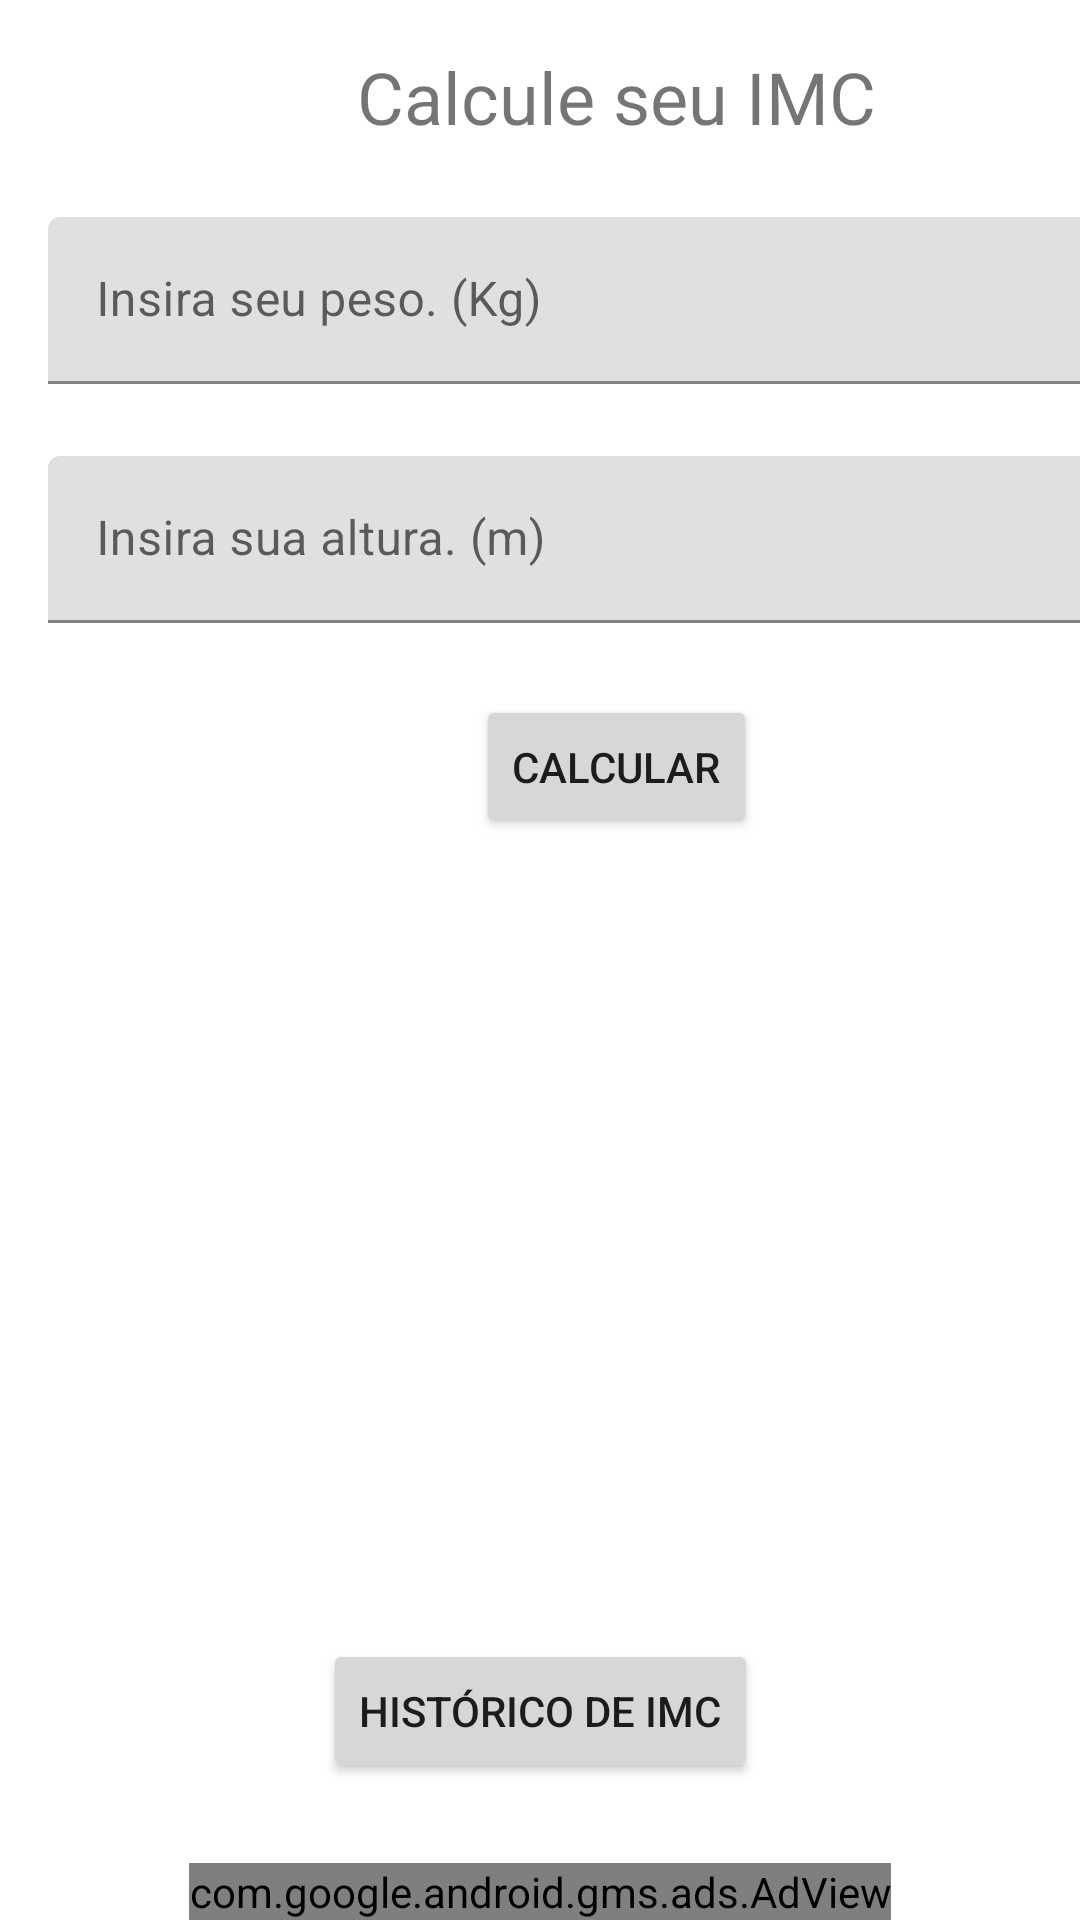

Here is an Android app screen rendered from its layout file. Give the layout XML and the strings, colors and styles it references.
<!-- AndroidManifest.xml: application theme Theme.MeuIMC -->
<!-- res/layout/activity_main.xml -->
<?xml version="1.0" encoding="utf-8"?>
<androidx.constraintlayout.widget.ConstraintLayout
    xmlns:android="http://schemas.android.com/apk/res/android"
    xmlns:app="http://schemas.android.com/apk/res-auto"
    xmlns:tools="http://schemas.android.com/tools"
    android:layout_width="match_parent"
    android:layout_height="match_parent"
    tools:context=".ui.MainActivity">

    <com.google.android.material.textfield.TextInputLayout
        android:id="@+id/textInputLayout"
        android:layout_width="0dp"
        android:layout_height="wrap_content"
        android:layout_marginTop="24dp"
        app:layout_constraintEnd_toStartOf="@+id/guideline2"
        app:layout_constraintStart_toStartOf="@+id/guideline3"
        app:layout_constraintTop_toBottomOf="@+id/titulo_text">

        <com.google.android.material.textfield.TextInputEditText
            android:id="@+id/peso_input"
            android:layout_width="match_parent"
            android:layout_height="wrap_content"
            android:hint="@string/insira_peso"
            android:inputType="number|numberDecimal" />
    </com.google.android.material.textfield.TextInputLayout>

    <androidx.constraintlayout.widget.Guideline
        android:id="@+id/guideline2"
        android:layout_width="wrap_content"
        android:layout_height="wrap_content"
        android:orientation="vertical"
        app:layout_constraintGuide_begin="395dp" />

    <androidx.constraintlayout.widget.Guideline
        android:id="@+id/guideline3"
        android:layout_width="wrap_content"
        android:layout_height="wrap_content"
        android:orientation="vertical"
        app:layout_constraintGuide_begin="16dp" />

    <com.google.android.material.textfield.TextInputLayout
        android:id="@+id/textInputLayout2"
        android:layout_width="0dp"
        android:layout_height="wrap_content"
        android:layout_marginTop="24dp"
        app:layout_constraintEnd_toStartOf="@+id/guideline2"
        app:layout_constraintStart_toStartOf="@+id/guideline3"
        app:layout_constraintTop_toBottomOf="@+id/textInputLayout">

        <com.google.android.material.textfield.TextInputEditText
            android:id="@+id/altura_input"
            android:layout_width="match_parent"
            android:layout_height="wrap_content"
            android:hint="@string/insira_altura"
            android:inputType="number|numberDecimal" />
    </com.google.android.material.textfield.TextInputLayout>

    <TextView
        android:id="@+id/titulo_text"
        android:layout_width="wrap_content"
        android:layout_height="wrap_content"
        android:layout_marginTop="16dp"
        android:text="@string/calcule_imc"
        android:textSize="24sp"
        app:layout_constraintEnd_toStartOf="@+id/guideline2"
        app:layout_constraintStart_toStartOf="@+id/guideline3"
        app:layout_constraintTop_toTopOf="parent" />

    <Button
        android:id="@+id/calc_button"
        android:layout_width="wrap_content"
        android:layout_height="wrap_content"
        android:layout_marginTop="24dp"
        android:text="@string/calcular"
        app:layout_constraintEnd_toStartOf="@+id/guideline2"
        app:layout_constraintStart_toStartOf="@+id/guideline3"
        app:layout_constraintTop_toBottomOf="@+id/textInputLayout2" />

    <TextView
        android:id="@+id/resultado_text"
        android:layout_width="wrap_content"
        android:layout_height="wrap_content"
        android:layout_marginTop="24dp"
        android:textAlignment="center"
        android:textSize="16sp"
        android:textStyle="bold"
        app:layout_constraintEnd_toStartOf="@+id/guideline2"
        app:layout_constraintStart_toStartOf="@+id/guideline3"
        app:layout_constraintTop_toBottomOf="@+id/calc_button" />

    <Button
        android:id="@+id/list_button"
        android:layout_width="wrap_content"
        android:layout_height="wrap_content"
        android:layout_marginBottom="16dp"
        android:text="@string/historico"
        app:layout_constraintEnd_toEndOf="parent"
        app:layout_constraintStart_toStartOf="parent"
        app:layout_constraintVertical_bias="0.9"
        app:layout_constraintTop_toBottomOf="@id/calc_button"
        app:layout_constraintBottom_toBottomOf="@id/adView"/>

    <com.google.android.gms.ads.AdView
        android:id="@+id/adView"
        android:layout_width="wrap_content"
        android:layout_height="wrap_content"
        android:layout_alignParentBottom="true"
        android:layout_centerHorizontal="true"
        app:adSize="BANNER"
        app:adUnitId="ca-app-pub-3940256099942544/6300978111"
        app:layout_constraintBottom_toBottomOf="parent"
        app:layout_constraintEnd_toEndOf="parent"
        app:layout_constraintStart_toStartOf="parent">

    </com.google.android.gms.ads.AdView>

</androidx.constraintlayout.widget.ConstraintLayout>
<!-- resources referenced by this layout -->
<resources>
  <string name="calcular">Calcular</string>
  <string name="calcule_imc">Calcule seu IMC</string>
  <string name="historico">Histórico de IMC</string>
  <string name="insira_altura">Insira sua altura. (m)</string>
  <string name="insira_peso">Insira seu peso. (Kg)</string>
  <style name="Theme.MeuIMC" parent="Theme.MaterialComponents.DayNight.DarkActionBar">
          
          <item name="colorPrimary">@color/purple_500</item>
          <item name="colorPrimaryVariant">@color/purple_700</item>
          <item name="colorOnPrimary">@color/white</item>
          
          <item name="colorSecondary">@color/teal_200</item>
          <item name="colorSecondaryVariant">@color/teal_700</item>
          <item name="colorOnSecondary">@color/black</item>
          
          <item name="android:statusBarColor" tools:targetApi="l">?attr/colorPrimaryVariant</item>
          
      </style>
  <!-- not gathered from this repository: default colours our renderer supplied (Android Studio template values) -->
  <color name="purple_500">#FF6200EE</color>
  <color name="purple_700">#FF3700B3</color>
  <color name="teal_200">#FF03DAC5</color>
  <color name="teal_700">#FF018786</color>
  <color name="black">#FF000000</color>
  <color name="white">#FFFFFFFF</color>
</resources>
